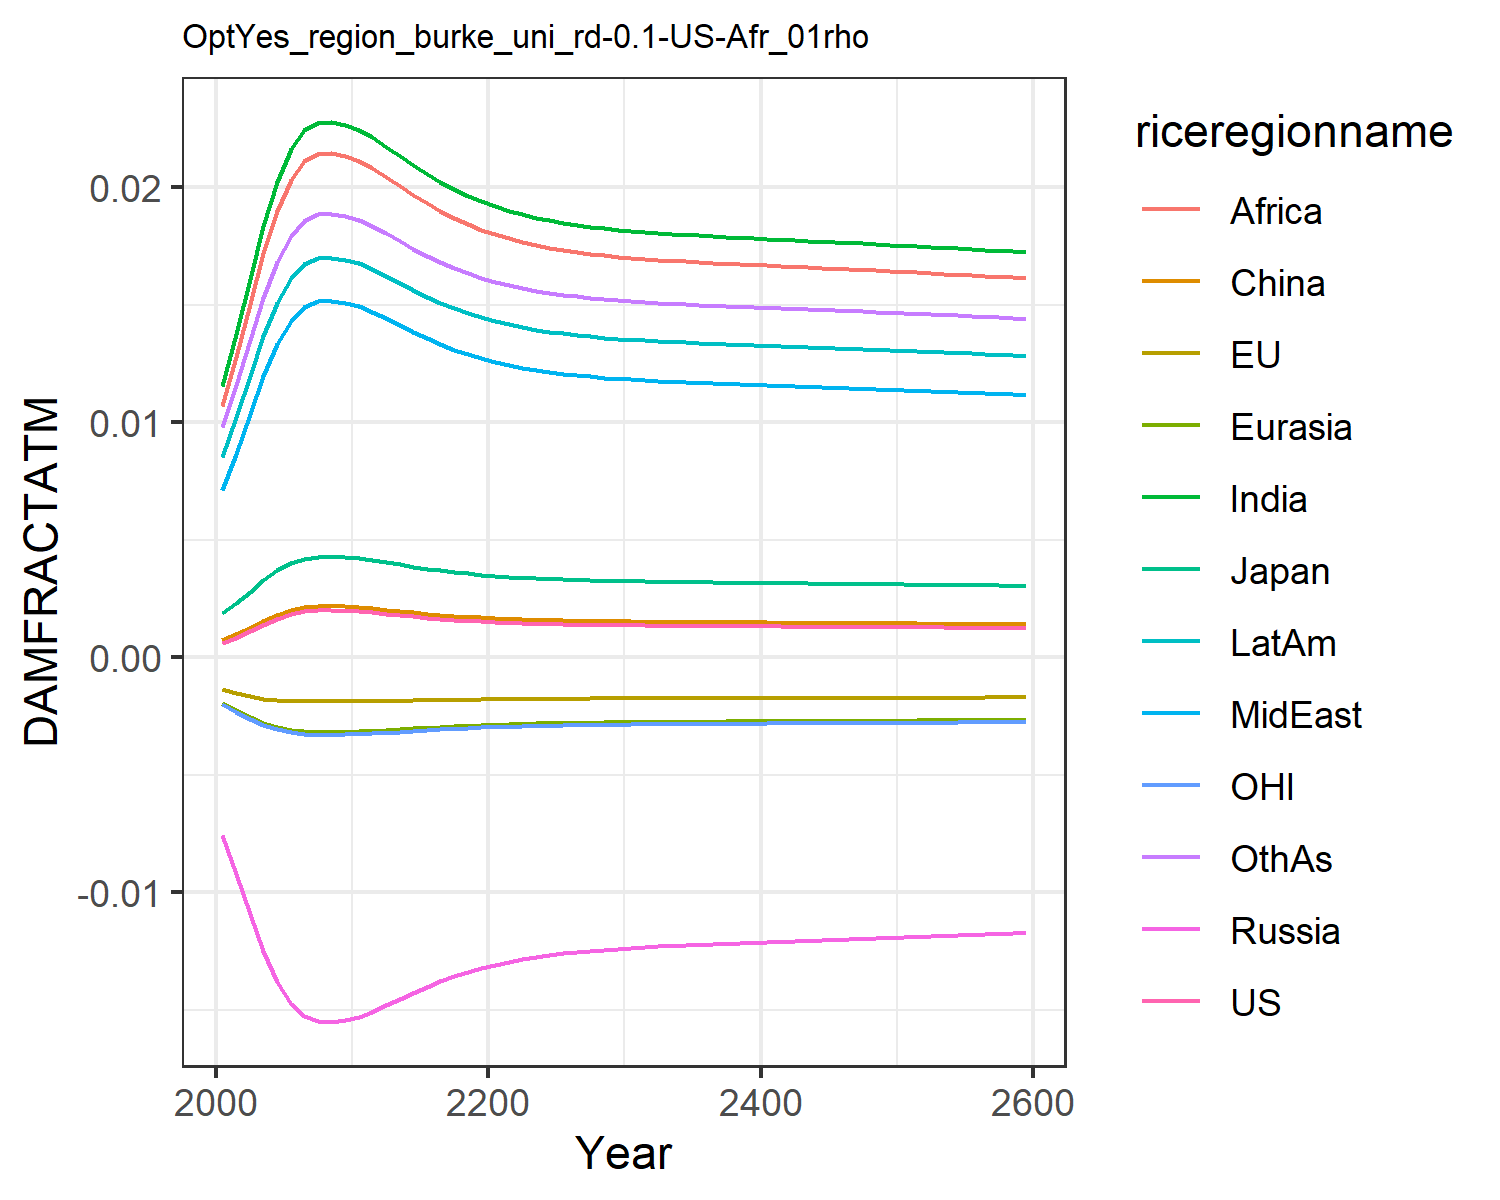

Source data for this figure (header and first rows):
0.0006044859214990092, -0.0013477832574872255, 0.0018660811771578033, -0.007563917650864247, -0.001960953564571073, 0.0007416561617866197, 0.011520656241875512, 0.00709288722211721, 0.01066987500895466, 0.008534084211010144, -0.0020107308894597364, 0.009810033506581642
0.0008334, -0.001513, 0.002306, -0.009211, -0.002256, 0.0009803, 0.01374, 0.008664, 0.01278, 0.0102, -0.002325, 0.0116
0.0011, -0.001655, 0.002791, -0.01091, -0.00254, 0.001257, 0.01608, 0.01034, 0.01503, 0.01197, -0.002625, 0.01349
0.00138, -0.00176, 0.003274, -0.0125, -0.002782, 0.001546, 0.01833, 0.01195, 0.01718, 0.01366, -0.002881, 0.0153
0.001631, -0.001824, 0.003693, -0.0138, -0.002965, 0.001806, 0.02022, 0.01331, 0.01899, 0.01508, -0.003073, 0.01681
0.001826, -0.001857, 0.004008, -0.01474, -0.003085, 0.002007, 0.0216, 0.01432, 0.02031, 0.01612, -0.0032, 0.01792
0.001945, -0.001871, 0.004196, -0.01528, -0.003151, 0.002129, 0.02241, 0.01491, 0.02109, 0.01673, -0.003269, 0.01858
0.001993, -0.001875, 0.004271, -0.01549, -0.003177, 0.002178, 0.02273, 0.01514, 0.0214, 0.01697, -0.003295, 0.01883
0.001997, -0.001876, 0.004278, -0.01551, -0.003179, 0.002183, 0.02276, 0.01516, 0.02143, 0.017, -0.003297, 0.01886
0.001979, -0.001874, 0.004249, -0.01543, -0.003169, 0.002163, 0.02263, 0.01507, 0.02131, 0.0169, -0.003287, 0.01876
0.001949, -0.001871, 0.004202, -0.0153, -0.003154, 0.002133, 0.02244, 0.01493, 0.02112, 0.01675, -0.003271, 0.0186
0.001901, -0.001866, 0.004126, -0.01508, -0.003128, 0.002084, 0.02211, 0.01469, 0.02081, 0.01651, -0.003244, 0.01834
0.001845, -0.001859, 0.004037, -0.01482, -0.003096, 0.002026, 0.02172, 0.01441, 0.02043, 0.01622, -0.003211, 0.01803
0.001786, -0.001851, 0.003944, -0.01455, -0.003062, 0.001966, 0.02132, 0.01412, 0.02005, 0.01591, -0.003175, 0.0177
0.00173, -0.001842, 0.003853, -0.01428, -0.003028, 0.001908, 0.02092, 0.01383, 0.01967, 0.01561, -0.003139, 0.01738
0.001678, -0.001833, 0.003768, -0.01403, -0.002995, 0.001854, 0.02055, 0.01356, 0.01931, 0.01533, -0.003105, 0.01708
0.00163, -0.001824, 0.003691, -0.0138, -0.002964, 0.001805, 0.02021, 0.01331, 0.01898, 0.01507, -0.003072, 0.01681
0.001588, -0.001815, 0.003622, -0.01359, -0.002935, 0.001761, 0.0199, 0.01309, 0.01868, 0.01484, -0.003042, 0.01656
0.001551, -0.001806, 0.003561, -0.0134, -0.00291, 0.001723, 0.01963, 0.01289, 0.01842, 0.01463, -0.003015, 0.01634
0.001519, -0.001798, 0.003507, -0.01323, -0.002887, 0.00169, 0.01939, 0.01272, 0.01819, 0.01445, -0.002991, 0.01615
0.001491, -0.001791, 0.003461, -0.01309, -0.002867, 0.001661, 0.01918, 0.01256, 0.01799, 0.0143, -0.00297, 0.01598
0.001466, -0.001785, 0.00342, -0.01296, -0.002849, 0.001636, 0.019, 0.01243, 0.01782, 0.01416, -0.002951, 0.01583
0.001446, -0.001779, 0.003385, -0.01285, -0.002833, 0.001614, 0.01884, 0.01232, 0.01766, 0.01404, -0.002935, 0.0157
0.001428, -0.001774, 0.003355, -0.01276, -0.00282, 0.001596, 0.0187, 0.01222, 0.01753, 0.01394, -0.002921, 0.01559
0.001412, -0.001769, 0.003329, -0.01268, -0.002808, 0.00158, 0.01858, 0.01213, 0.01742, 0.01385, -0.002908, 0.0155
0.001399, -0.001766, 0.003307, -0.0126, -0.002798, 0.001566, 0.01848, 0.01206, 0.01732, 0.01377, -0.002897, 0.01542
0.001387, -0.001762, 0.003287, -0.01254, -0.002789, 0.001554, 0.01839, 0.012, 0.01724, 0.0137, -0.002888, 0.01535
0.001377, -0.001759, 0.003271, -0.01249, -0.002781, 0.001544, 0.01832, 0.01194, 0.01716, 0.01364, -0.00288, 0.01528
0.001369, -0.001756, 0.003256, -0.01244, -0.002774, 0.001535, 0.01825, 0.01189, 0.0171, 0.01359, -0.002872, 0.01523
0.001361, -0.001754, 0.003243, -0.0124, -0.002768, 0.001527, 0.01819, 0.01185, 0.01704, 0.01355, -0.002866, 0.01518
0.001354, -0.001752, 0.003232, -0.01236, -0.002762, 0.00152, 0.01814, 0.01181, 0.01699, 0.01351, -0.00286, 0.01514
0.001348, -0.00175, 0.003221, -0.01233, -0.002758, 0.001514, 0.01809, 0.01178, 0.01695, 0.01348, -0.002855, 0.0151
0.001343, -0.001748, 0.003212, -0.0123, -0.002753, 0.001508, 0.01805, 0.01175, 0.01691, 0.01344, -0.002851, 0.01507
0.001338, -0.001747, 0.003204, -0.01227, -0.002749, 0.001503, 0.01801, 0.01172, 0.01687, 0.01341, -0.002846, 0.01504
0.001333, -0.001745, 0.003196, -0.01225, -0.002746, 0.001499, 0.01797, 0.01169, 0.01684, 0.01339, -0.002842, 0.01501
0.001329, -0.001744, 0.003189, -0.01223, -0.002742, 0.001494, 0.01794, 0.01167, 0.0168, 0.01336, -0.002839, 0.01498
0.001325, -0.001742, 0.003182, -0.0122, -0.002739, 0.00149, 0.01791, 0.01165, 0.01677, 0.01334, -0.002835, 0.01496
0.001321, -0.001741, 0.003175, -0.01218, -0.002736, 0.001486, 0.01788, 0.01163, 0.01675, 0.01332, -0.002832, 0.01493
0.001318, -0.00174, 0.003169, -0.01216, -0.002733, 0.001482, 0.01785, 0.01161, 0.01672, 0.01329, -0.002829, 0.01491
0.001314, -0.001739, 0.003163, -0.01214, -0.00273, 0.001478, 0.01782, 0.01159, 0.01669, 0.01327, -0.002826, 0.01489
0.00131, -0.001737, 0.003157, -0.01212, -0.002727, 0.001475, 0.01779, 0.01157, 0.01666, 0.01325, -0.002823, 0.01486
0.001307, -0.001736, 0.003151, -0.0121, -0.002724, 0.001471, 0.01777, 0.01155, 0.01664, 0.01323, -0.00282, 0.01484
0.001303, -0.001735, 0.003145, -0.01208, -0.002721, 0.001468, 0.01774, 0.01153, 0.01661, 0.01321, -0.002816, 0.01482
0.0013, -0.001734, 0.003139, -0.01207, -0.002718, 0.001464, 0.01771, 0.01151, 0.01658, 0.01319, -0.002813, 0.0148
0.001297, -0.001733, 0.003133, -0.01205, -0.002715, 0.00146, 0.01768, 0.01149, 0.01656, 0.01317, -0.00281, 0.01477
0.001293, -0.001731, 0.003127, -0.01203, -0.002712, 0.001457, 0.01765, 0.01147, 0.01653, 0.01315, -0.002807, 0.01475
0.001289, -0.00173, 0.003121, -0.01201, -0.002709, 0.001453, 0.01763, 0.01145, 0.0165, 0.01313, -0.002804, 0.01473
0.001286, -0.001729, 0.003115, -0.01199, -0.002706, 0.001449, 0.0176, 0.01143, 0.01648, 0.0131, -0.002801, 0.01471
0.001282, -0.001728, 0.003108, -0.01197, -0.002703, 0.001446, 0.01757, 0.0114, 0.01645, 0.01308, -0.002798, 0.01468
0.001279, -0.001726, 0.003102, -0.01195, -0.0027, 0.001442, 0.01754, 0.01138, 0.01642, 0.01306, -0.002794, 0.01466
0.001275, -0.001725, 0.003096, -0.01193, -0.002697, 0.001438, 0.01751, 0.01136, 0.01639, 0.01304, -0.002791, 0.01464
0.001271, -0.001724, 0.003089, -0.0119, -0.002694, 0.001434, 0.01748, 0.01134, 0.01636, 0.01302, -0.002788, 0.01461
0.001267, -0.001722, 0.003083, -0.01188, -0.002691, 0.00143, 0.01745, 0.01132, 0.01634, 0.01299, -0.002784, 0.01459
0.001263, -0.001721, 0.003076, -0.01186, -0.002687, 0.001426, 0.01742, 0.0113, 0.01631, 0.01297, -0.002781, 0.01456
0.00126, -0.001719, 0.003069, -0.01184, -0.002684, 0.001422, 0.01739, 0.01127, 0.01628, 0.01295, -0.002777, 0.01454
0.001256, -0.001718, 0.003063, -0.01182, -0.002681, 0.001418, 0.01736, 0.01125, 0.01625, 0.01292, -0.002774, 0.01451
0.001252, -0.001717, 0.003056, -0.01179, -0.002677, 0.001414, 0.01732, 0.01123, 0.01622, 0.0129, -0.00277, 0.01449
0.001248, -0.001715, 0.003049, -0.01177, -0.002674, 0.00141, 0.01729, 0.01121, 0.01618, 0.01287, -0.002767, 0.01446
0.001243, -0.001714, 0.003042, -0.01175, -0.00267, 0.001406, 0.01726, 0.01118, 0.01615, 0.01285, -0.002763, 0.01443
0.001239, -0.001712, 0.003034, -0.01172, -0.002667, 0.001401, 0.01723, 0.01116, 0.01612, 0.01282, -0.002759, 0.01441
